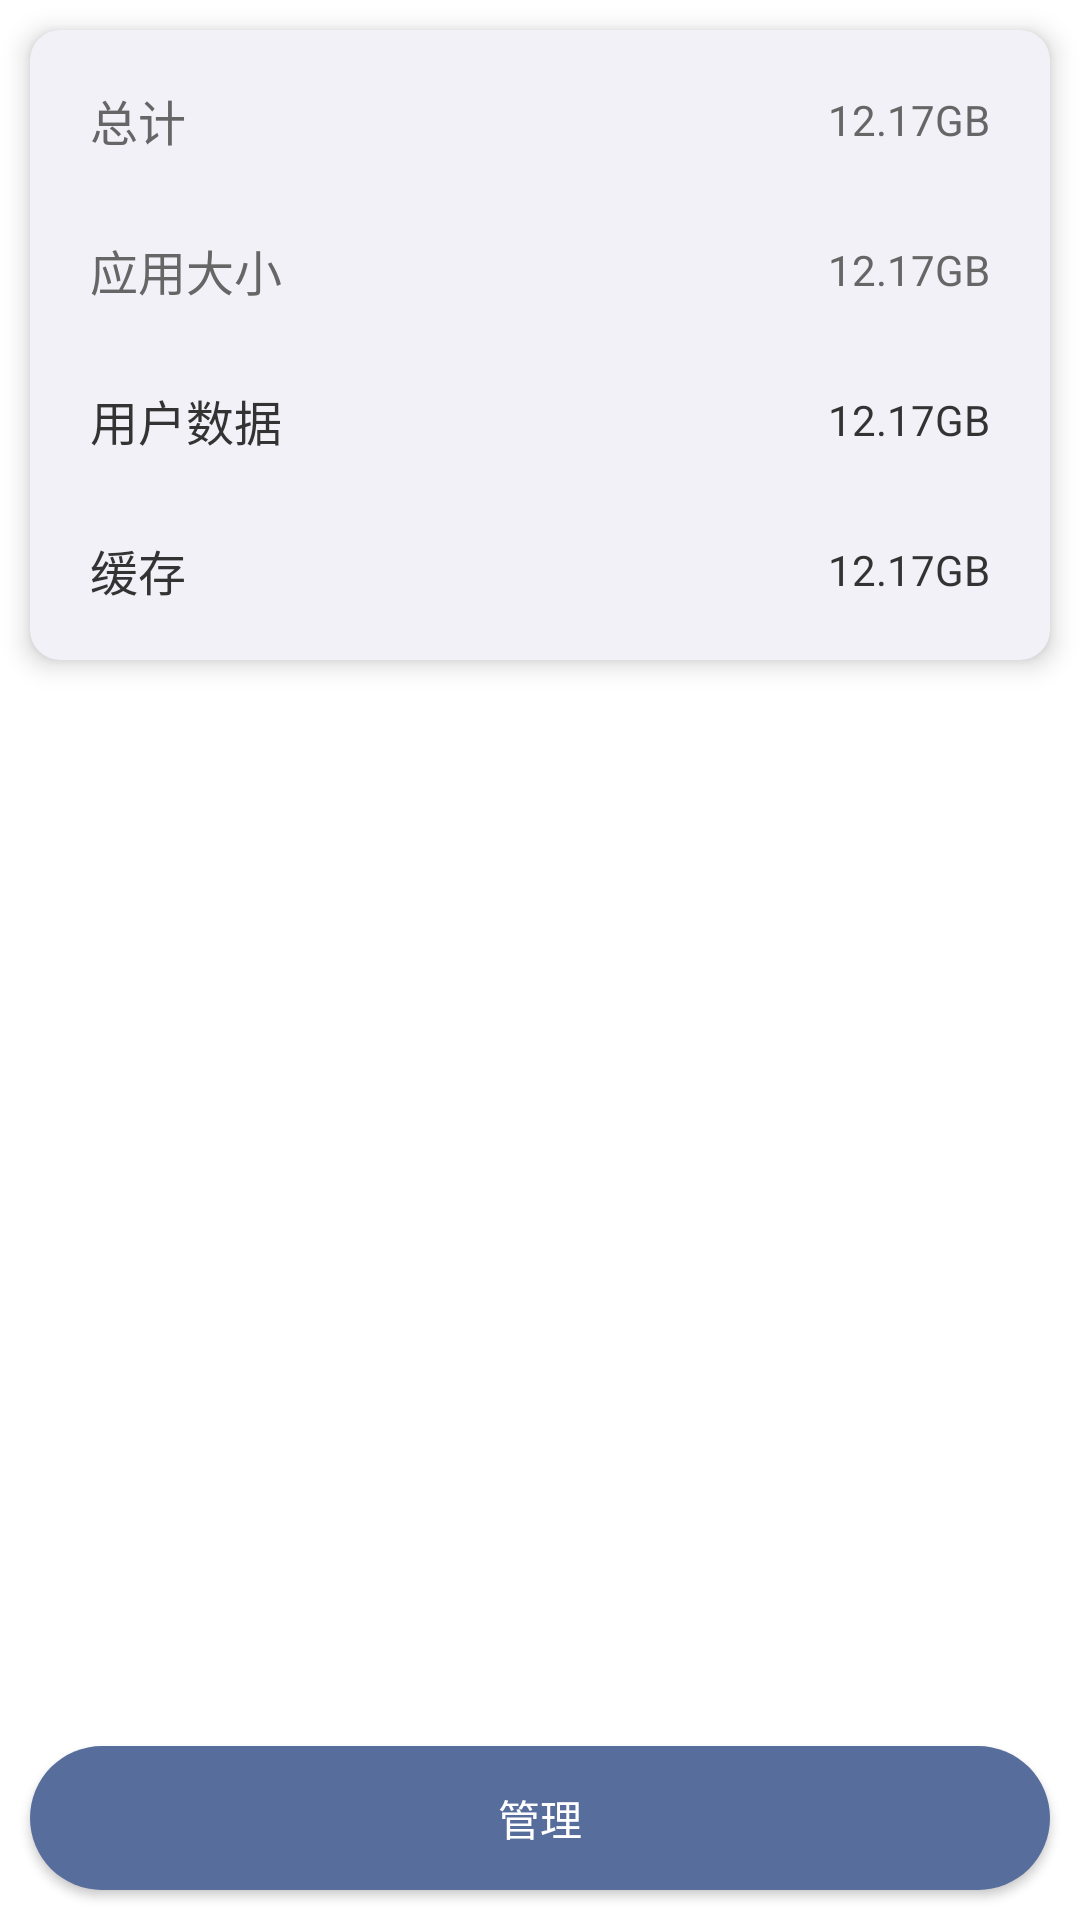

Write the Android layout XML for this screen, with the resource values it uses.
<!-- AndroidManifest.xml: application theme AppTheme -->
<!-- res/layout/activity_storage_detail.xml -->
<?xml version="1.0" encoding="utf-8"?>
<RelativeLayout xmlns:android="http://schemas.android.com/apk/res/android"
    xmlns:app="http://schemas.android.com/apk/res-auto"
    android:layout_width="match_parent"
    android:layout_height="match_parent"
    android:orientation="vertical">

    <androidx.cardview.widget.CardView
        android:layout_width="match_parent"
        android:layout_height="wrap_content"
        android:layout_margin="10dp"
        android:foreground="?android:attr/selectableItemBackgroundBorderless"
        app:cardBackgroundColor="@color/colorSecondary"
        app:cardCornerRadius="10dp"
        app:cardElevation="5dp">

        <LinearLayout
            android:layout_width="match_parent"
            android:layout_height="wrap_content"
            android:orientation="vertical"
            android:paddingLeft="20dp"
            android:paddingTop="5dp"
            android:paddingRight="20dp"
            android:paddingBottom="5dp">

            <RelativeLayout
                android:layout_width="wrap_content"
                android:layout_height="50dp"
                android:gravity="center_vertical"
                android:orientation="horizontal">

                <androidx.appcompat.widget.AppCompatTextView
                    android:layout_width="wrap_content"
                    android:layout_height="wrap_content"
                    android:layout_centerVertical="true"
                    android:text="总计"
                    android:textColor="@color/textColorTertiary"
                    android:textSize="16dp" />

                <androidx.appcompat.widget.AppCompatTextView
                    android:id="@+id/tv_total"
                    android:layout_width="wrap_content"
                    android:layout_height="wrap_content"
                    android:layout_alignParentRight="true"
                    android:layout_centerVertical="true"
                    android:text="12.17GB"
                    android:textColor="@color/textColorTertiary"

                    android:textSize="14dp" />


            </RelativeLayout>

            <RelativeLayout
                android:layout_width="wrap_content"
                android:layout_height="50dp"
                android:gravity="center_vertical"
                android:orientation="horizontal">

                <androidx.appcompat.widget.AppCompatTextView
                    android:layout_width="wrap_content"
                    android:layout_height="wrap_content"
                    android:layout_centerVertical="true"
                    android:text="应用大小"
                    android:textColor="@color/textColorTertiary"
                    android:textSize="16dp" />

                <androidx.appcompat.widget.AppCompatTextView
                    android:id="@+id/tv_code"
                    android:layout_width="wrap_content"
                    android:layout_height="wrap_content"
                    android:layout_alignParentRight="true"
                    android:layout_centerVertical="true"
                    android:text="12.17GB"
                    android:textColor="@color/textColorTertiary"
                    android:textSize="14dp" />


            </RelativeLayout>

            <RelativeLayout
                android:layout_width="wrap_content"
                android:layout_height="50dp"
                android:gravity="center_vertical"
                android:orientation="horizontal">

                <androidx.appcompat.widget.AppCompatTextView
                    style="@style/TextView.Style"
                    android:layout_width="wrap_content"
                    android:layout_height="wrap_content"
                    android:layout_centerVertical="true"
                    android:text="用户数据"

                    android:textSize="16dp" />

                <androidx.appcompat.widget.AppCompatTextView
                    android:id="@+id/tv_user_data"
                    style="@style/TextView.Style"
                    android:layout_width="wrap_content"
                    android:layout_height="wrap_content"
                    android:layout_alignParentRight="true"
                    android:layout_centerVertical="true"
                    android:text="12.17GB"

                    android:textSize="14dp" />


            </RelativeLayout>

            <RelativeLayout
                android:layout_width="wrap_content"
                android:layout_height="50dp"
                android:gravity="center_vertical"
                android:orientation="horizontal">

                <androidx.appcompat.widget.AppCompatTextView
                    style="@style/TextView.Style"
                    android:layout_width="wrap_content"
                    android:layout_height="wrap_content"
                    android:layout_centerVertical="true"
                    android:text="缓存"

                    android:textSize="16dp" />

                <androidx.appcompat.widget.AppCompatTextView
                    android:id="@+id/tv_cache"
                    style="@style/TextView.Style"
                    android:layout_width="wrap_content"
                    android:layout_height="wrap_content"
                    android:layout_alignParentRight="true"
                    android:layout_centerVertical="true"
                    android:text="12.17GB"

                    android:textSize="14dp" />


            </RelativeLayout>
        </LinearLayout>


    </androidx.cardview.widget.CardView>

    <LinearLayout
        android:layout_width="match_parent"
        android:layout_height="wrap_content"
        android:layout_alignParentBottom="true"
        android:orientation="horizontal"

        android:visibility="gone">

        <androidx.appcompat.widget.AppCompatButton
            android:id="@+id/btn_clear_all"
            android:layout_width="0dp"
            android:layout_height="wrap_content"
            android:layout_margin="10dp"
            android:layout_marginRight="5dp"
            android:layout_weight="1"
            android:background="@drawable/btn_background"
            android:text="清除全部数据"
            android:textColor="@color/homeButtonColor"
            android:textSize="14dp" />

        <androidx.appcompat.widget.AppCompatButton
            android:id="@+id/btn_clear_cache"
            android:layout_width="0dp"
            android:layout_height="wrap_content"
            android:layout_margin="10dp"
            android:layout_marginLeft="5dp"
            android:layout_weight="1"
            android:background="@drawable/btn_background"
            android:text="清除缓存"
            android:textColor="@color/homeButtonColor"
            android:textSize="14dp" />
    </LinearLayout>


    <LinearLayout
        android:layout_width="match_parent"
        android:layout_height="wrap_content"
        android:layout_alignParentBottom="true"

        android:orientation="horizontal">

        <androidx.appcompat.widget.AppCompatButton
            android:id="@+id/btn_manager"
            android:layout_width="0dp"
            android:layout_height="wrap_content"
            android:layout_margin="10dp"
            android:layout_weight="1"
            android:background="@drawable/btn_background"
            android:text="管理"
            android:textColor="@color/homeButtonColor"
            android:textSize="14dp" />

    </LinearLayout>

</RelativeLayout>
<!-- resources referenced by this layout -->
<resources>
  <color name="colorSecondary">#F3F1F8</color>
  <color name="homeButtonColor">#FFFFFF</color>
  <color name="textColorTertiary">#666666</color>
  <!-- drawable btn_background (drawable) -->
  <?xml version="1.0" encoding="utf-8"?>
  <ripple xmlns:android="http://schemas.android.com/apk/res/android"
      android:color="@android:color/transparent">
      <item android:id="@android:id/mask">
          <shape android:shape="rectangle">
              <solid android:color="@android:color/black" /> 
              <corners android:radius="300dp" /> 
          </shape>
      </item>
      <item android:drawable="@drawable/btn_background_shape" /> 
  </ripple>
  <style name="TextView.Style" parent="TextView.Style.Light" />
  <style name="AppTheme" parent="Theme.FreezeApp.Light" />
  <!-- drawable btn_background_shape (drawable) -->
  <?xml version="1.0" encoding="utf-8"?>
  <shape xmlns:android="http://schemas.android.com/apk/res/android"
      android:shape="rectangle">
      <corners android:radius="300dp" />
      <solid android:color="@color/colorAccent" />
  
  </shape>
  <style name="TextView.Style.Light">
          <item name="android:textColor">@color/textColorSecondary</item>
      </style>
  <style name="Theme.FreezeApp.Light" parent="Theme.AppCompat.Light.NoActionBar">
          
          <item name="colorPrimary">@color/colorPrimary</item>
          
          <item name="colorPrimaryDark">@color/colorPrimaryDark</item>
          
          <item name="colorAccent">@color/colorAccent</item>
  
          <item name="android:statusBarColor">@color/white</item>
          
          <item name="android:windowBackground">@color/white</item>
          
          <item name="android:navigationBarColor">@color/white</item>
          
          <item name="colorSwitchThumbNormal">@color/colorAccent</item>
          
          
          
          <item name="colorButtonNormal">@color/colorAccent</item>
          
          <item name="android:textColorPrimaryDisableOnly">@color/textColorSecondary</item>
          
          <item name="android:textColorPrimary">@color/textColorPrimary</item>
          
          <item name="android:textColorSecondary">@color/textColorSecondary</item>
          
          <item name="android:textColorTertiary">@color/textColorTertiary</item>
          
          <item name="android:windowLightStatusBar">true</item>
  
          <item name="android:colorBackgroundFloating">@color/colorSecondary</item>
  
          <item name="radioButtonStyle">@style/RadioButton.Style</item>
      </style>
  <color name="colorAccent">#576D9C</color>
  <color name="textColorSecondary">#333333</color>
  <color name="colorPrimary">#576D9C</color>
  <color name="colorPrimaryDark">#FFFFFF</color>
  <color name="white">#FFFFFFFF</color>
  <color name="textColorPrimary">#000000</color>
  <style name="RadioButton.Style" parent="Widget.AppCompat.CompoundButton.RadioButton">
          <item name="android:buttonTint">@color/radio_button</item>
          <item name="android:textColor">@color/textColorSecondary</item>
      </style>
</resources>
